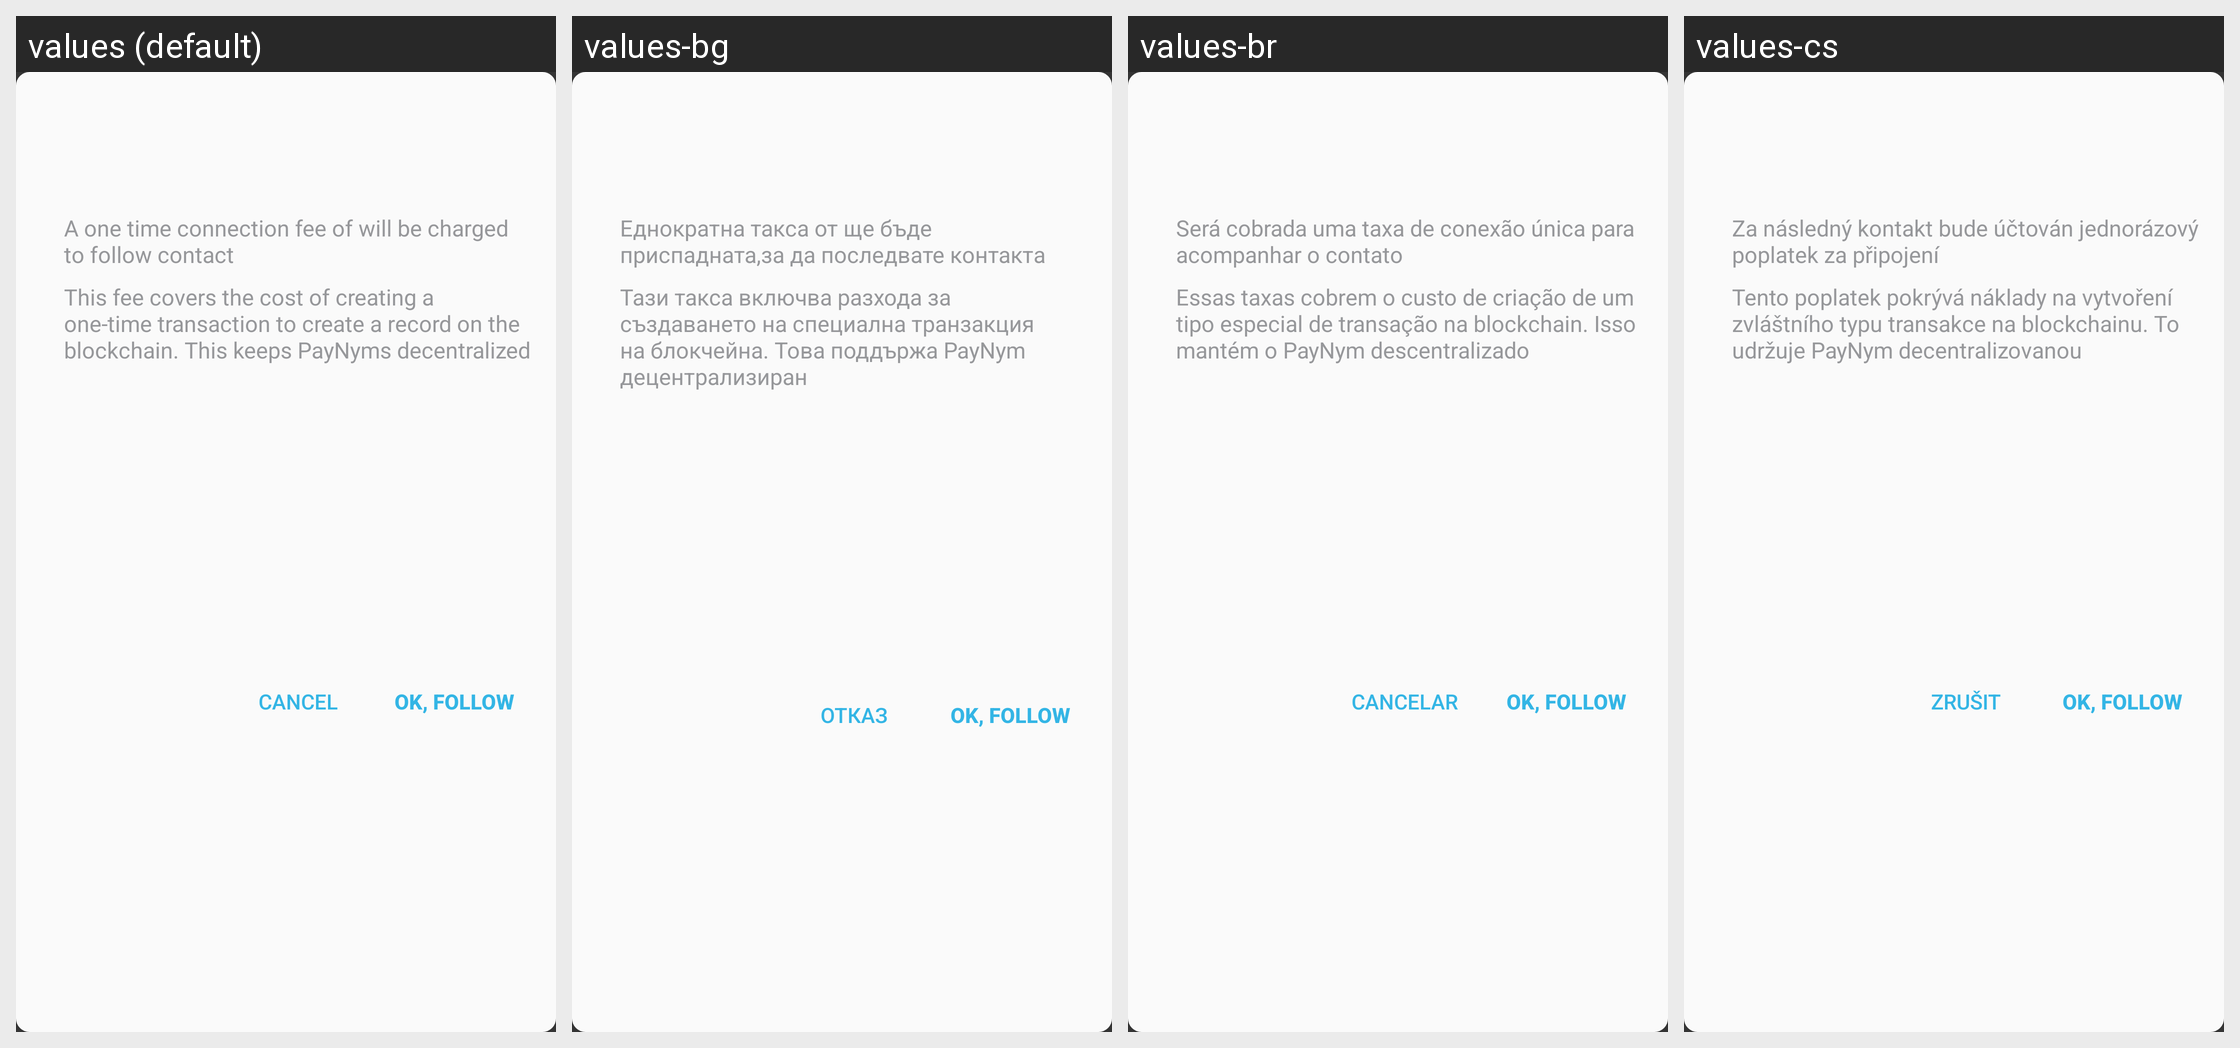

For this localized Android screen grid, give each drawn string resource with its value in every locale shown.
Android screen res/layout/paynym_follow_dialog.xml rendered under 4 locales, left to right: values (default), values-bg, values-br, values-cs. Device: Nexus 5 (rendered at 1080×1920; each locale shown at half size, 540×960, under a caption strip naming it); theme SamouraiAppTheme.
Other locales in the repository, not shown: values-cn, values-de, values-es, values-fr, values-hu, values-id, values-ir, values-it, values-my, values-nl, values-pt, values-pt-rBR, values-ru, values-sk, values-tr, values-zh-rCN.
Strings drawn on this screen, with the default value and each locale's value (text and hints the layout hard-codes, and strings that could not be matched under every locale, appear in the picture but are not listed):

paynym_follow_message
  values: This fee covers the cost of creating a one-time transaction to create a record on the blockchain. This keeps PayNyms decentralized
  values-bg: Тази такса включва разхода за създаването на специална транзакция на блокчейна. Това поддържа PayNym децентрализиран
  values-br: Essas taxas cobrem o custo de criação de um tipo especial de transação na blockchain. Isso mantém o PayNym descentralizado
  values-cs: Tento poplatek pokrývá náklady na vytvoření zvláštního typu transakce na blockchainu. To udržuje PayNym decentralizovanou

paynym_follow_fee_message
  values: A one time connection fee of will be charged to follow contact
  values-bg: Еднократна такса от ще бъде приспадната,за да последвате контакта
  values-br: Será cobrada uma taxa de conexão única para acompanhar o contato
  values-cs: Za následný kontakt bude účtován jednorázový poplatek za připojení

cancel
  values: Cancel
  values-bg: Отказ
  values-br: Cancelar
  values-cs: Zrušit
